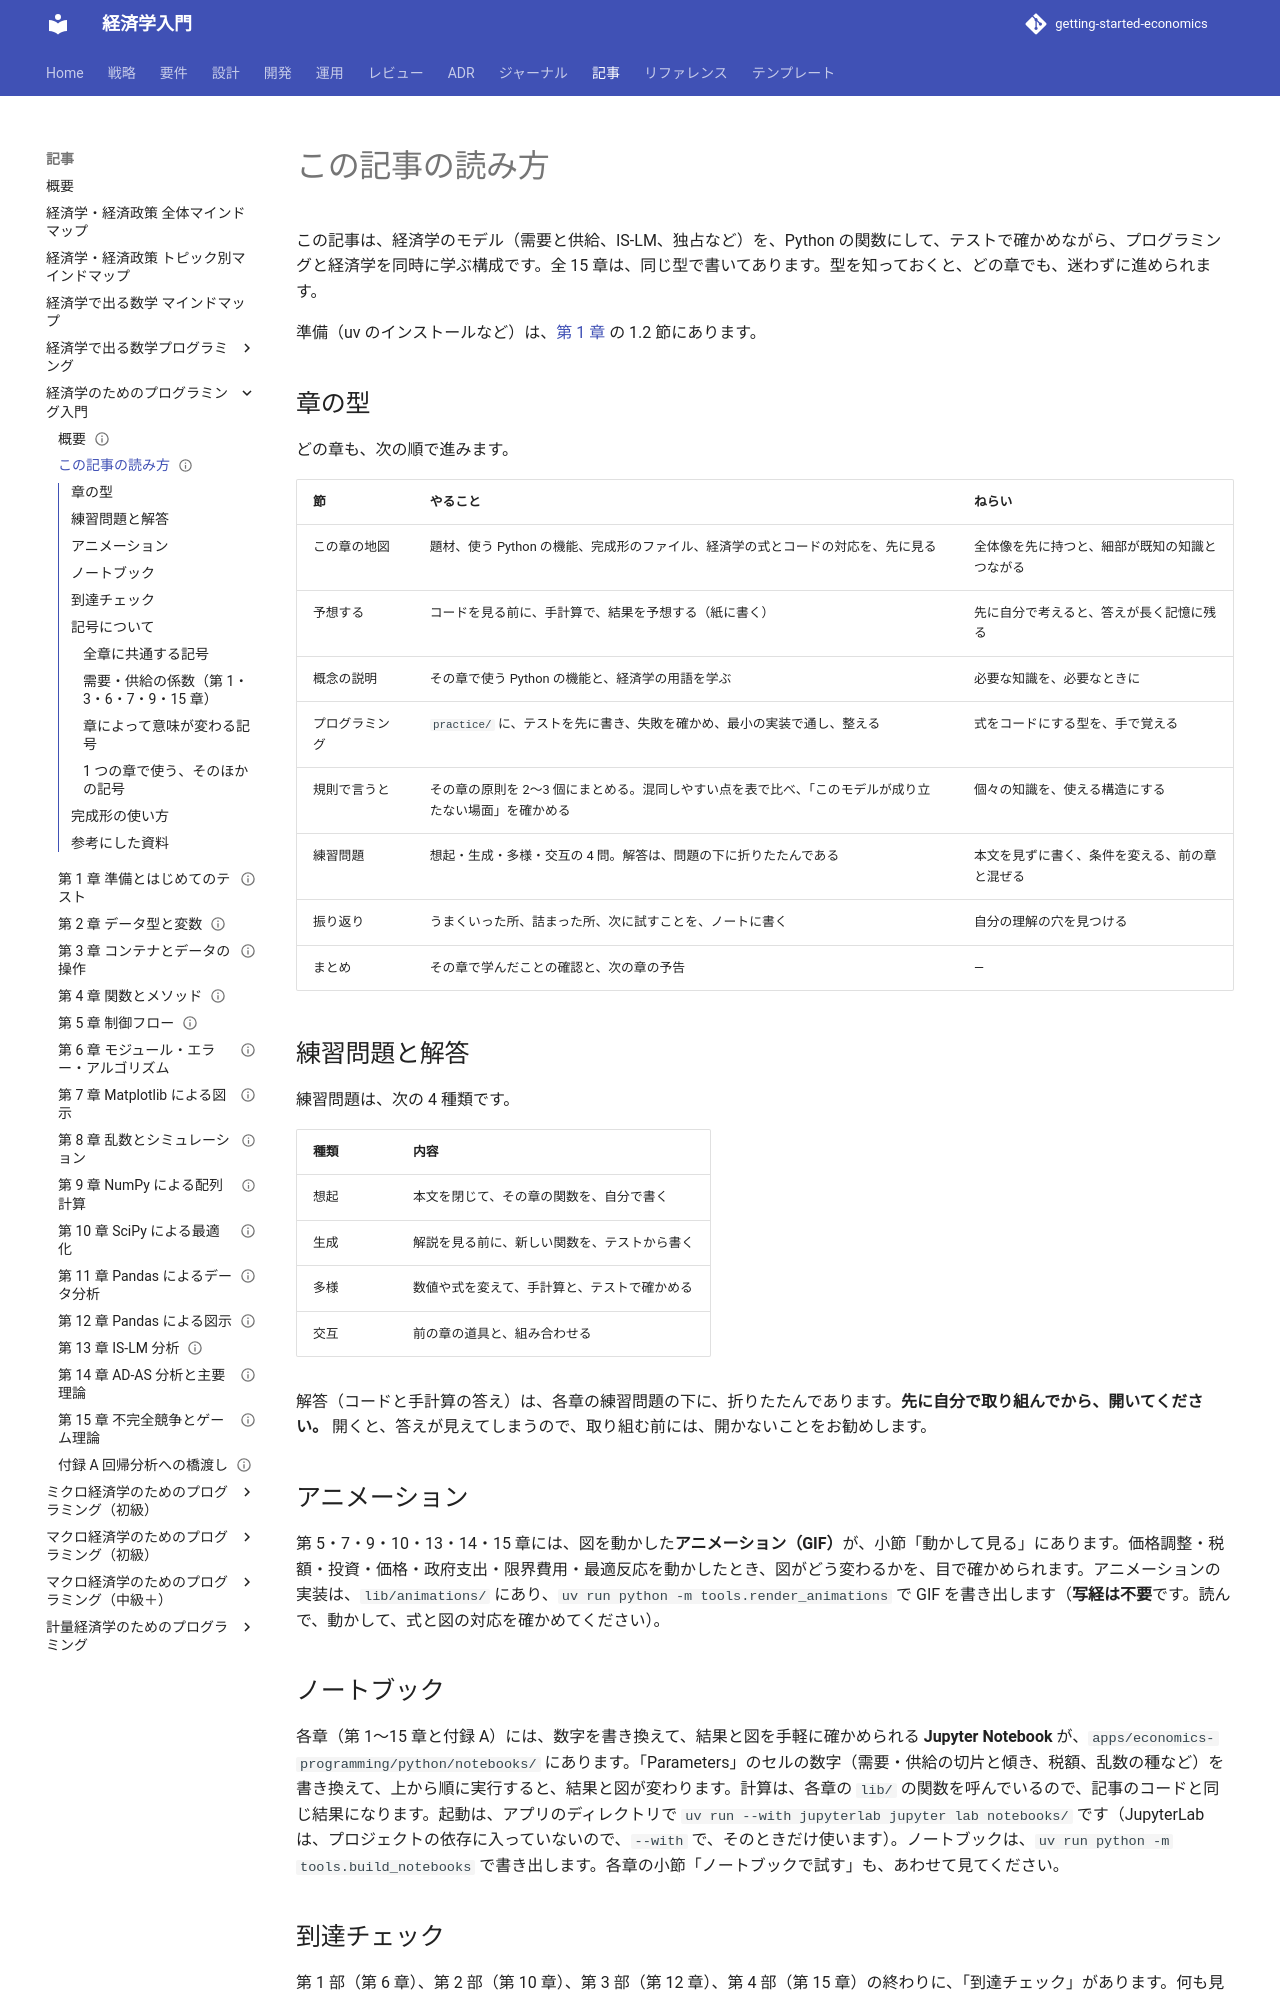

repository: k2works/getting-started-economics · page: article/economics-programming/how-to-read/index.html · generator: mkdocs

---
type: Article
title: "この記事の読み方"
description: "「経済学のためのプログラミング入門」の各章の構成（章の型）、練習問題の解答の使い方、到達チェックの使い方を説明する。"
tags: [article,economics-programming]
status: draft
generated: { by: claude-code/claude-sonnet-5-5, at: 2026-11-19T00:00:00Z }
---

# この記事の読み方

この記事は、経済学のモデル（需要と供給、IS-LM、独占など）を、Python の関数にして、テストで確かめながら、プログラミングと経済学を同時に学ぶ構成です。全 15 章は、同じ型で書いてあります。型を知っておくと、どの章でも、迷わずに進められます。

準備（uv のインストールなど）は、[第 1 章](01-preparation-and-first-test.md) の 1.2 節にあります。

## 章の型

どの章も、次の順で進みます。

| 節 | やること | ねらい |
| :--- | :--- | :--- |
| この章の地図 | 題材、使う Python の機能、完成形のファイル、経済学の式とコードの対応を、先に見る | 全体像を先に持つと、細部が既知の知識とつながる |
| 予想する | コードを見る前に、手計算で、結果を予想する（紙に書く） | 先に自分で考えると、答えが長く記憶に残る |
| 概念の説明 | その章で使う Python の機能と、経済学の用語を学ぶ | 必要な知識を、必要なときに |
| プログラミング | `practice/` に、テストを先に書き、失敗を確かめ、最小の実装で通し、整える | 式をコードにする型を、手で覚える |
| 規則で言うと | その章の原則を 2〜3 個にまとめる。混同しやすい点を表で比べ、「このモデルが成り立たない場面」を確かめる | 個々の知識を、使える構造にする |
| 練習問題 | 想起・生成・多様・交互の 4 問。解答は、問題の下に折りたたんである | 本文を見ずに書く、条件を変える、前の章と混ぜる |
| 振り返り | うまくいった所、詰まった所、次に試すことを、ノートに書く | 自分の理解の穴を見つける |
| まとめ | その章で学んだことの確認と、次の章の予告 | — |

## 練習問題と解答

練習問題は、次の 4 種類です。

| 種類 | 内容 |
| :--- | :--- |
| 想起 | 本文を閉じて、その章の関数を、自分で書く |
| 生成 | 解説を見る前に、新しい関数を、テストから書く |
| 多様 | 数値や式を変えて、手計算と、テストで確かめる |
| 交互 | 前の章の道具と、組み合わせる |

解答（コードと手計算の答え）は、各章の練習問題の下に、折りたたんであります。**先に自分で取り組んでから、開いてください。** 開くと、答えが見えてしまうので、取り組む前には、開かないことをお勧めします。

## アニメーション

第 5・7・9・10・13・14・15 章には、図を動かした**アニメーション（GIF）**が、小節「動かして見る」にあります。価格調整・税額・投資・価格・政府支出・限界費用・最適反応を動かしたとき、図がどう変わるかを、目で確かめられます。アニメーションの実装は、`lib/animations/` にあり、`uv run python -m tools.render_animations` で GIF を書き出します（**写経は不要**です。読んで、動かして、式と図の対応を確かめてください）。
